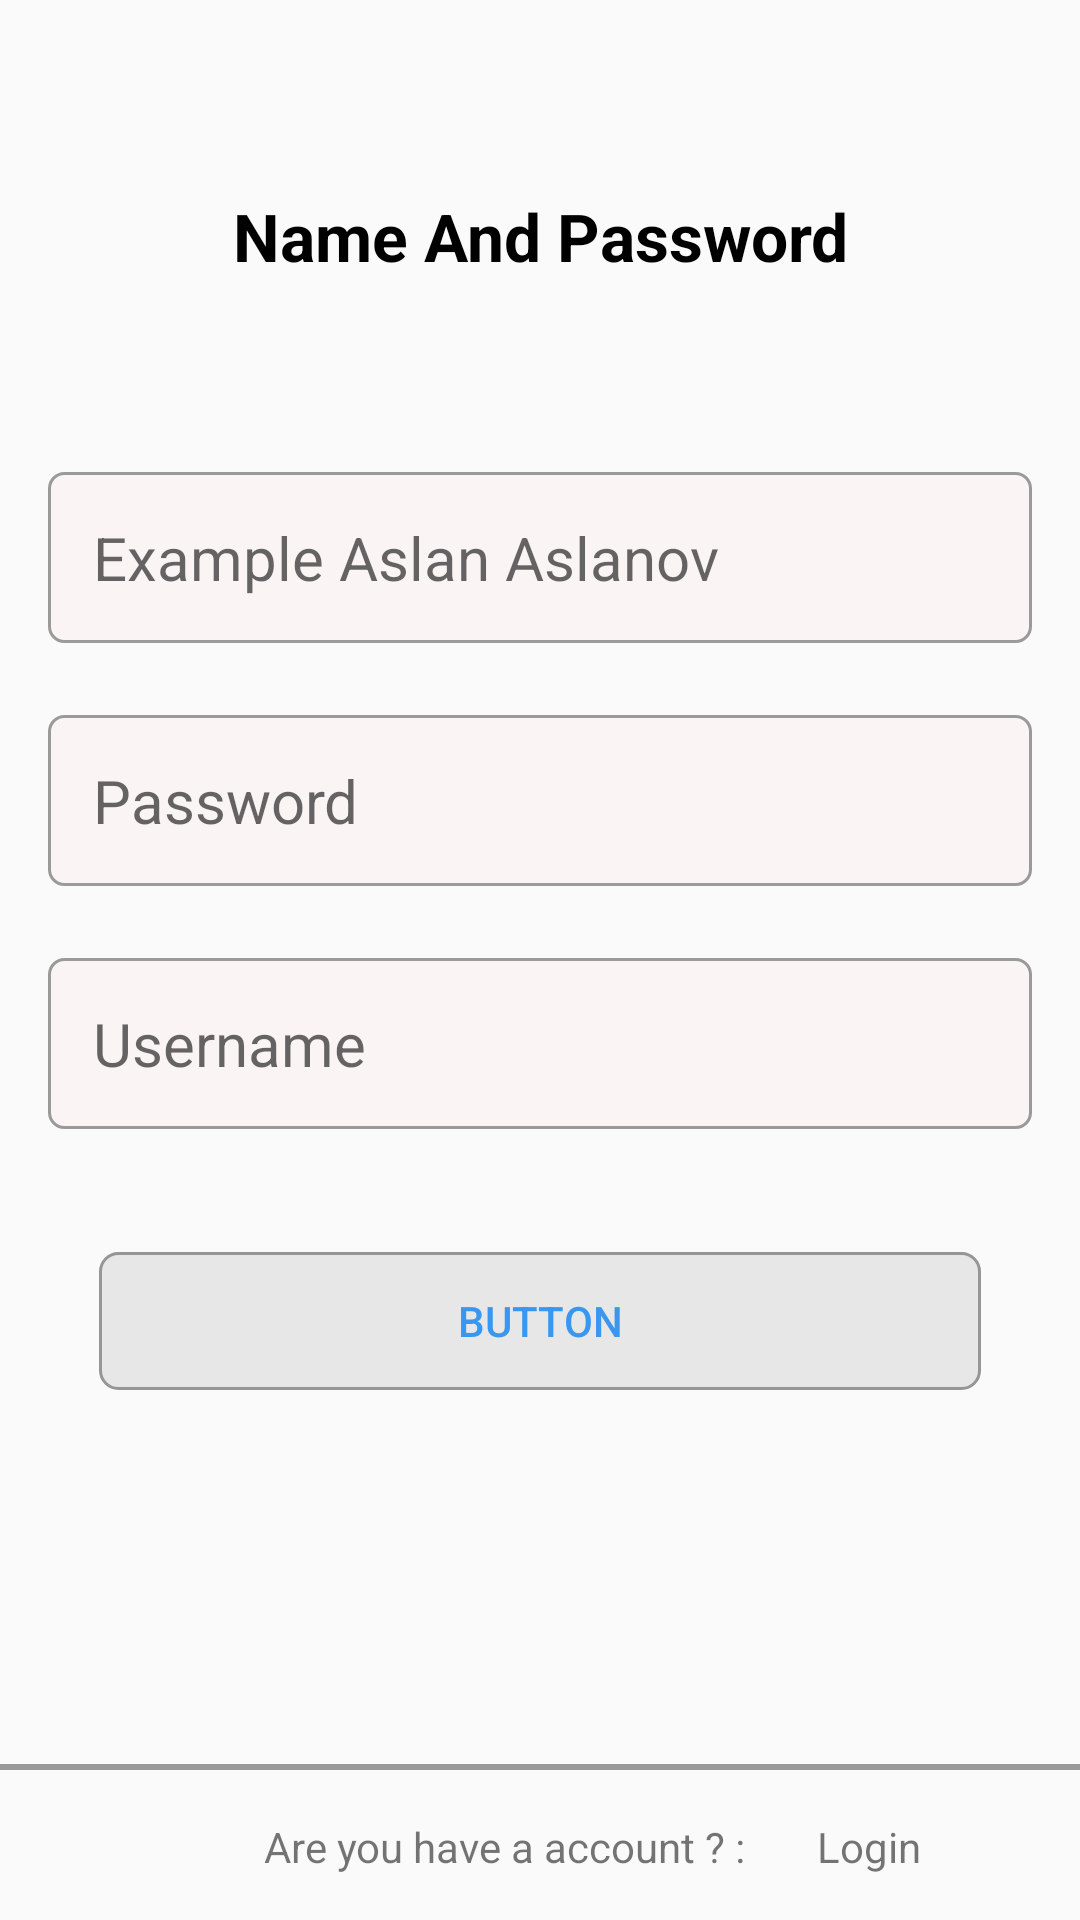

Reconstruct the res/layout file that produces this screen, plus the resources it refers to.
<!-- AndroidManifest.xml: application theme AppTheme -->
<!-- res/layout/fragment_register_user.xml -->
<?xml version="1.0" encoding="utf-8"?>
<androidx.constraintlayout.widget.ConstraintLayout xmlns:android="http://schemas.android.com/apk/res/android"
    xmlns:app="http://schemas.android.com/apk/res-auto"
    xmlns:tools="http://schemas.android.com/tools"
    android:layout_width="match_parent"
    android:layout_height="match_parent"
    tools:context=".login.RegisterUserFragment">


    <TextView
        android:id="@+id/textView10"
        android:layout_width="wrap_content"
        android:layout_height="wrap_content"
        android:layout_marginStart="16dp"
        android:layout_marginTop="64dp"
        android:layout_marginEnd="16dp"
        android:text="Name And Password"
        android:textColor="@color/blackColor"
        android:textSize="22sp"
        android:textStyle="bold"
        app:layout_constraintEnd_toEndOf="parent"
        app:layout_constraintStart_toStartOf="parent"
        app:layout_constraintTop_toTopOf="parent" />

    <EditText
        android:id="@+id/tvNameAndSurnameFragment"
        android:layout_width="0dp"
        android:layout_height="wrap_content"
        android:layout_marginStart="16dp"
        android:layout_marginTop="64dp"
        android:layout_marginEnd="16dp"
        android:background="@drawable/edit_text_custom_design"
        android:ems="10"
        android:hint="Example Aslan Aslanov"
        android:inputType="textPersonName"
        android:padding="15dp"
        android:textSize="20sp"
        app:layout_constraintEnd_toEndOf="parent"
        app:layout_constraintHorizontal_bias="0.512"
        app:layout_constraintStart_toStartOf="parent"
        app:layout_constraintTop_toBottomOf="@+id/textView10" />

    <EditText
        android:id="@+id/tvUserPasswordFragment"
        android:layout_width="0dp"
        android:layout_height="wrap_content"
        android:layout_marginTop="24dp"
        android:background="@drawable/edit_text_custom_design"
        android:ems="10"
        android:hint="Password"
        android:inputType="textPassword"
        android:padding="15dp"
        android:textSize="20sp"
        app:layout_constraintEnd_toEndOf="@+id/tvNameAndSurnameFragment"
        app:layout_constraintStart_toStartOf="@+id/tvNameAndSurnameFragment"
        app:layout_constraintTop_toBottomOf="@+id/tvNameAndSurnameFragment" />

    <EditText
        android:id="@+id/tvUserNameFragment"
        android:layout_width="0dp"
        android:layout_height="wrap_content"
        android:layout_marginTop="24dp"
        android:background="@drawable/edit_text_custom_design"
        android:padding="15dp"
        android:ems="10"
        android:hint="Username"
        android:inputType="textPersonName"
        android:textSize="20sp"
        app:layout_constraintEnd_toEndOf="@+id/tvUserPasswordFragment"
        app:layout_constraintStart_toStartOf="@+id/tvUserPasswordFragment"
        app:layout_constraintTop_toBottomOf="@+id/tvUserPasswordFragment" />

    <Button
        android:id="@+id/btnLoginRegFrag"
        android:layout_width="0dp"
        android:layout_height="wrap_content"
        android:layout_marginStart="16dp"
        android:layout_marginTop="40dp"
        android:enabled="false"
        android:clickable="false"
        android:layout_marginEnd="16dp"
        android:background="@drawable/edit_profile_button_background"
        android:text="Button"
        android:textColor="@color/instaSearchClear"
        app:layout_constraintEnd_toEndOf="@+id/tvUserNameFragment"
        app:layout_constraintStart_toStartOf="@+id/tvUserNameFragment"
        app:layout_constraintTop_toBottomOf="@+id/tvUserNameFragment"
         />

    <View
        android:id="@+id/view"
        android:layout_width="match_parent"
        android:layout_height="2dp"
        android:layout_marginBottom="50dp"
        android:background="@color/customPalet"
        app:layout_constraintBottom_toBottomOf="parent"
        app:layout_constraintEnd_toEndOf="parent"
        app:layout_constraintStart_toStartOf="parent" />

    <TextView
        android:id="@+id/textView4"
        android:layout_width="wrap_content"
        android:layout_height="wrap_content"
        android:layout_marginTop="16dp"
        android:layout_marginEnd="24dp"
        android:text="Are you have a account ? :"
        app:layout_constraintEnd_toEndOf="@+id/view"
        app:layout_constraintStart_toStartOf="@+id/view"
        app:layout_constraintTop_toBottomOf="@+id/view" />

    <TextView
        android:id="@+id/tvLoginSendFragPhone3"
        android:layout_width="wrap_content"
        android:layout_height="wrap_content"
        android:layout_marginStart="24dp"
        android:text="Login"
        app:layout_constraintStart_toEndOf="@+id/textView4"
        app:layout_constraintTop_toTopOf="@+id/textView4" />

    <ProgressBar
        android:id="@+id/frRegisterUserProgres"
        style="?android:attr/progressBarStyle"
        android:layout_width="wrap_content"
        android:layout_height="wrap_content"
        android:visibility="invisible"
        android:layout_marginTop="32dp"
        app:layout_constraintEnd_toEndOf="parent"
        app:layout_constraintHorizontal_bias="0.498"
        app:layout_constraintStart_toStartOf="parent"
        app:layout_constraintTop_toBottomOf="@+id/btnLoginRegFrag"
        tools:visibility="invisible" />

</androidx.constraintlayout.widget.ConstraintLayout>
<!-- resources referenced by this layout -->
<resources>
  <color name="blackColor">#000</color>
  <color name="customPalet">#9A9A9A</color>
  <color name="instaSearchClear">#3997f0</color>
  <!-- drawable edit_profile_button_background (drawable) -->
  <?xml version="1.0" encoding="utf-8"?>
  <layer-list xmlns:android="http://schemas.android.com/apk/res/android">
  <item android:left="1dp" android:right="1dp" android:top="1dp" android:bottom="1dp">
      <shape android:shape="rectangle">
          <corners android:radius="6dp" />
          <stroke android:color="#979696" android:width="1dp"/>
          <solid android:color="#DAE6E5E5" />
      </shape>
  </item>
  </layer-list>
  <!-- drawable edit_text_custom_design (drawable) -->
  <?xml version="1.0" encoding="utf-8"?>
  <selector xmlns:android="http://schemas.android.com/apk/res/android">
  
      <item >
          <shape android:shape="rectangle" >
              <solid android:color="#FAF4F4" />
              <stroke android:color="@color/customPalet" android:width="1dp"/>
              <corners android:radius="5dp" />
          </shape>
  
      </item>
  </selector>
  <style name="AppTheme" parent="Theme.AppCompat.Light.NoActionBar">
          
          <item name="colorPrimary">#fafafa</item>
          <item name="colorPrimaryDark">@color/colorPrimary</item>
          <item name="colorAccent">@color/colorAccent</item>
  
  
      </style>
  <color name="colorPrimary">#6200EE</color>
  <color name="colorAccent">#03DAC5</color>
</resources>
